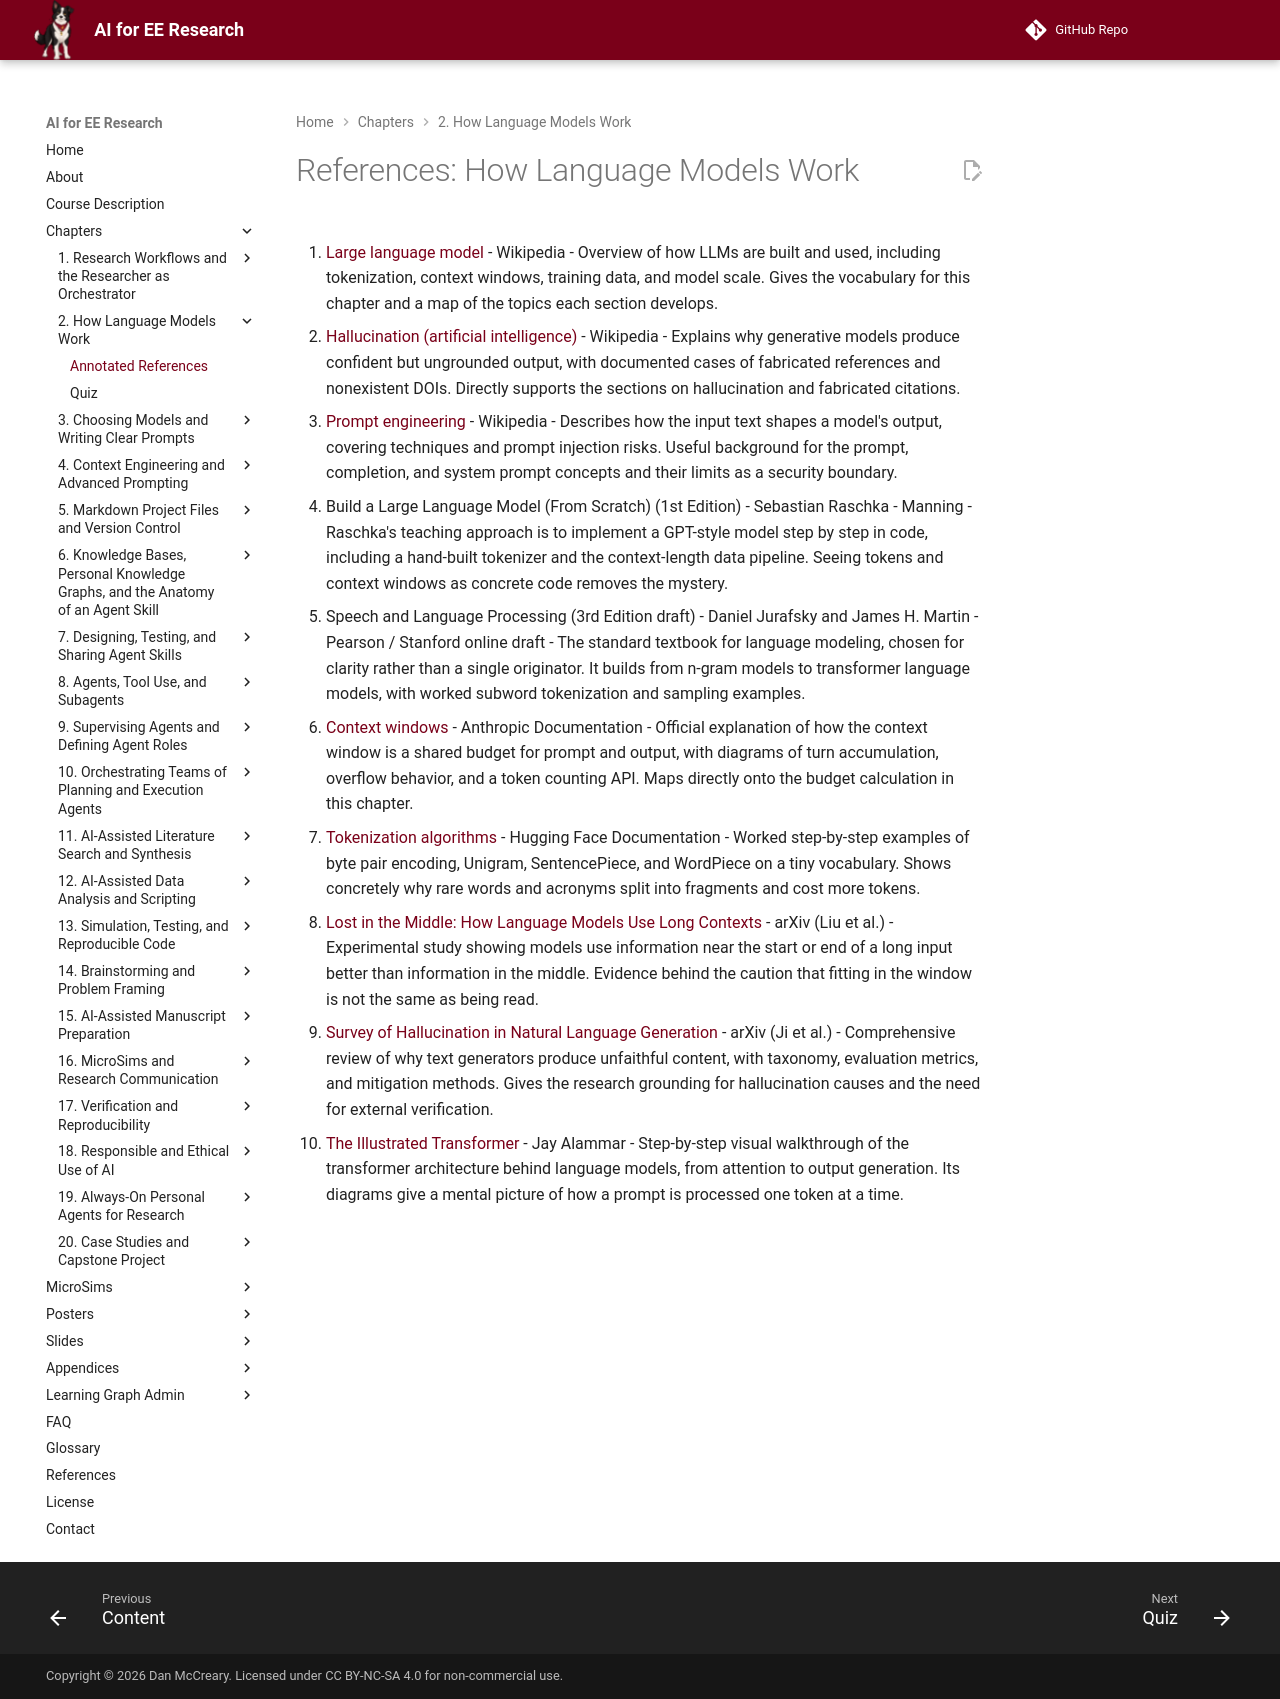

repository: dmccreary/ai-for-ee-research · page: chapters/02-how-language-models-work/references/index.html · generator: mkdocs

# References: How Language Models Work

1. [Large language model](https://en.wikipedia.org/wiki/Large_language_model) - Wikipedia - Overview of how LLMs are built and used, including tokenization, context windows, training data, and model scale. Gives the vocabulary for this chapter and a map of the topics each section develops.

2. [Hallucination (artificial intelligence)](https://en.wikipedia.org/wiki/Hallucination_(artificial_intelligence)) - Wikipedia - Explains why generative models produce confident but ungrounded output, with documented cases of fabricated references and nonexistent DOIs. Directly supports the sections on hallucination and fabricated citations.

3. [Prompt engineering](https://en.wikipedia.org/wiki/Prompt_engineering) - Wikipedia - Describes how the input text shapes a model's output, covering techniques and prompt injection risks. Useful background for the prompt, completion, and system prompt concepts and their limits as a security boundary.

4. Build a Large Language Model (From Scratch) (1st Edition) - Sebastian Raschka - Manning - Raschka's teaching approach is to implement a GPT-style model step by step in code, including a hand-built tokenizer and the context-length data pipeline. Seeing tokens and context windows as concrete code removes the mystery.

5. Speech and Language Processing (3rd Edition draft) - Daniel Jurafsky and James H. Martin - Pearson / Stanford online draft - The standard textbook for language modeling, chosen for clarity rather than a single originator. It builds from n-gram models to transformer language models, with worked subword tokenization and sampling examples.

6. [Context windows](https://platform.claude.com/docs/en/build-with-claude/context-windows) - Anthropic Documentation - Official explanation of how the context window is a shared budget for prompt and output, with diagrams of turn accumulation, overflow behavior, and a token counting API. Maps directly onto the budget calculation in this chapter.

7. [Tokenization algorithms](https://huggingface.co/docs/transformers/tokenizer_summary) - Hugging Face Documentation - Worked step-by-step examples of byte pair encoding, Unigram, SentencePiece, and WordPiece on a tiny vocabulary. Shows concretely why rare words and acronyms split into fragments and cost more tokens.

8. [Lost in the Middle: How Language Models Use Long Contexts](https://arxiv.org/abs/2307.03172) - arXiv (Liu et al.) - Experimental study showing models use information near the start or end of a long input better than information in the middle. Evidence behind the caution that fitting in the window is not the same as being read.

9. [Survey of Hallucination in Natural Language Generation](https://arxiv.org/abs/2202.03629) - arXiv (Ji et al.) - Comprehensive review of why text generators produce unfaithful content, with taxonomy, evaluation metrics, and mitigation methods. Gives the research grounding for hallucination causes and the need for external verification.

10. [The Illustrated Transformer](https://jalammar.github.io/illustrated-transformer/) - Jay Alammar - Step-by-step visual walkthrough of the transformer architecture behind language models, from attention to output generation. Its diagrams give a mental picture of how a prompt is processed one token at a time.
